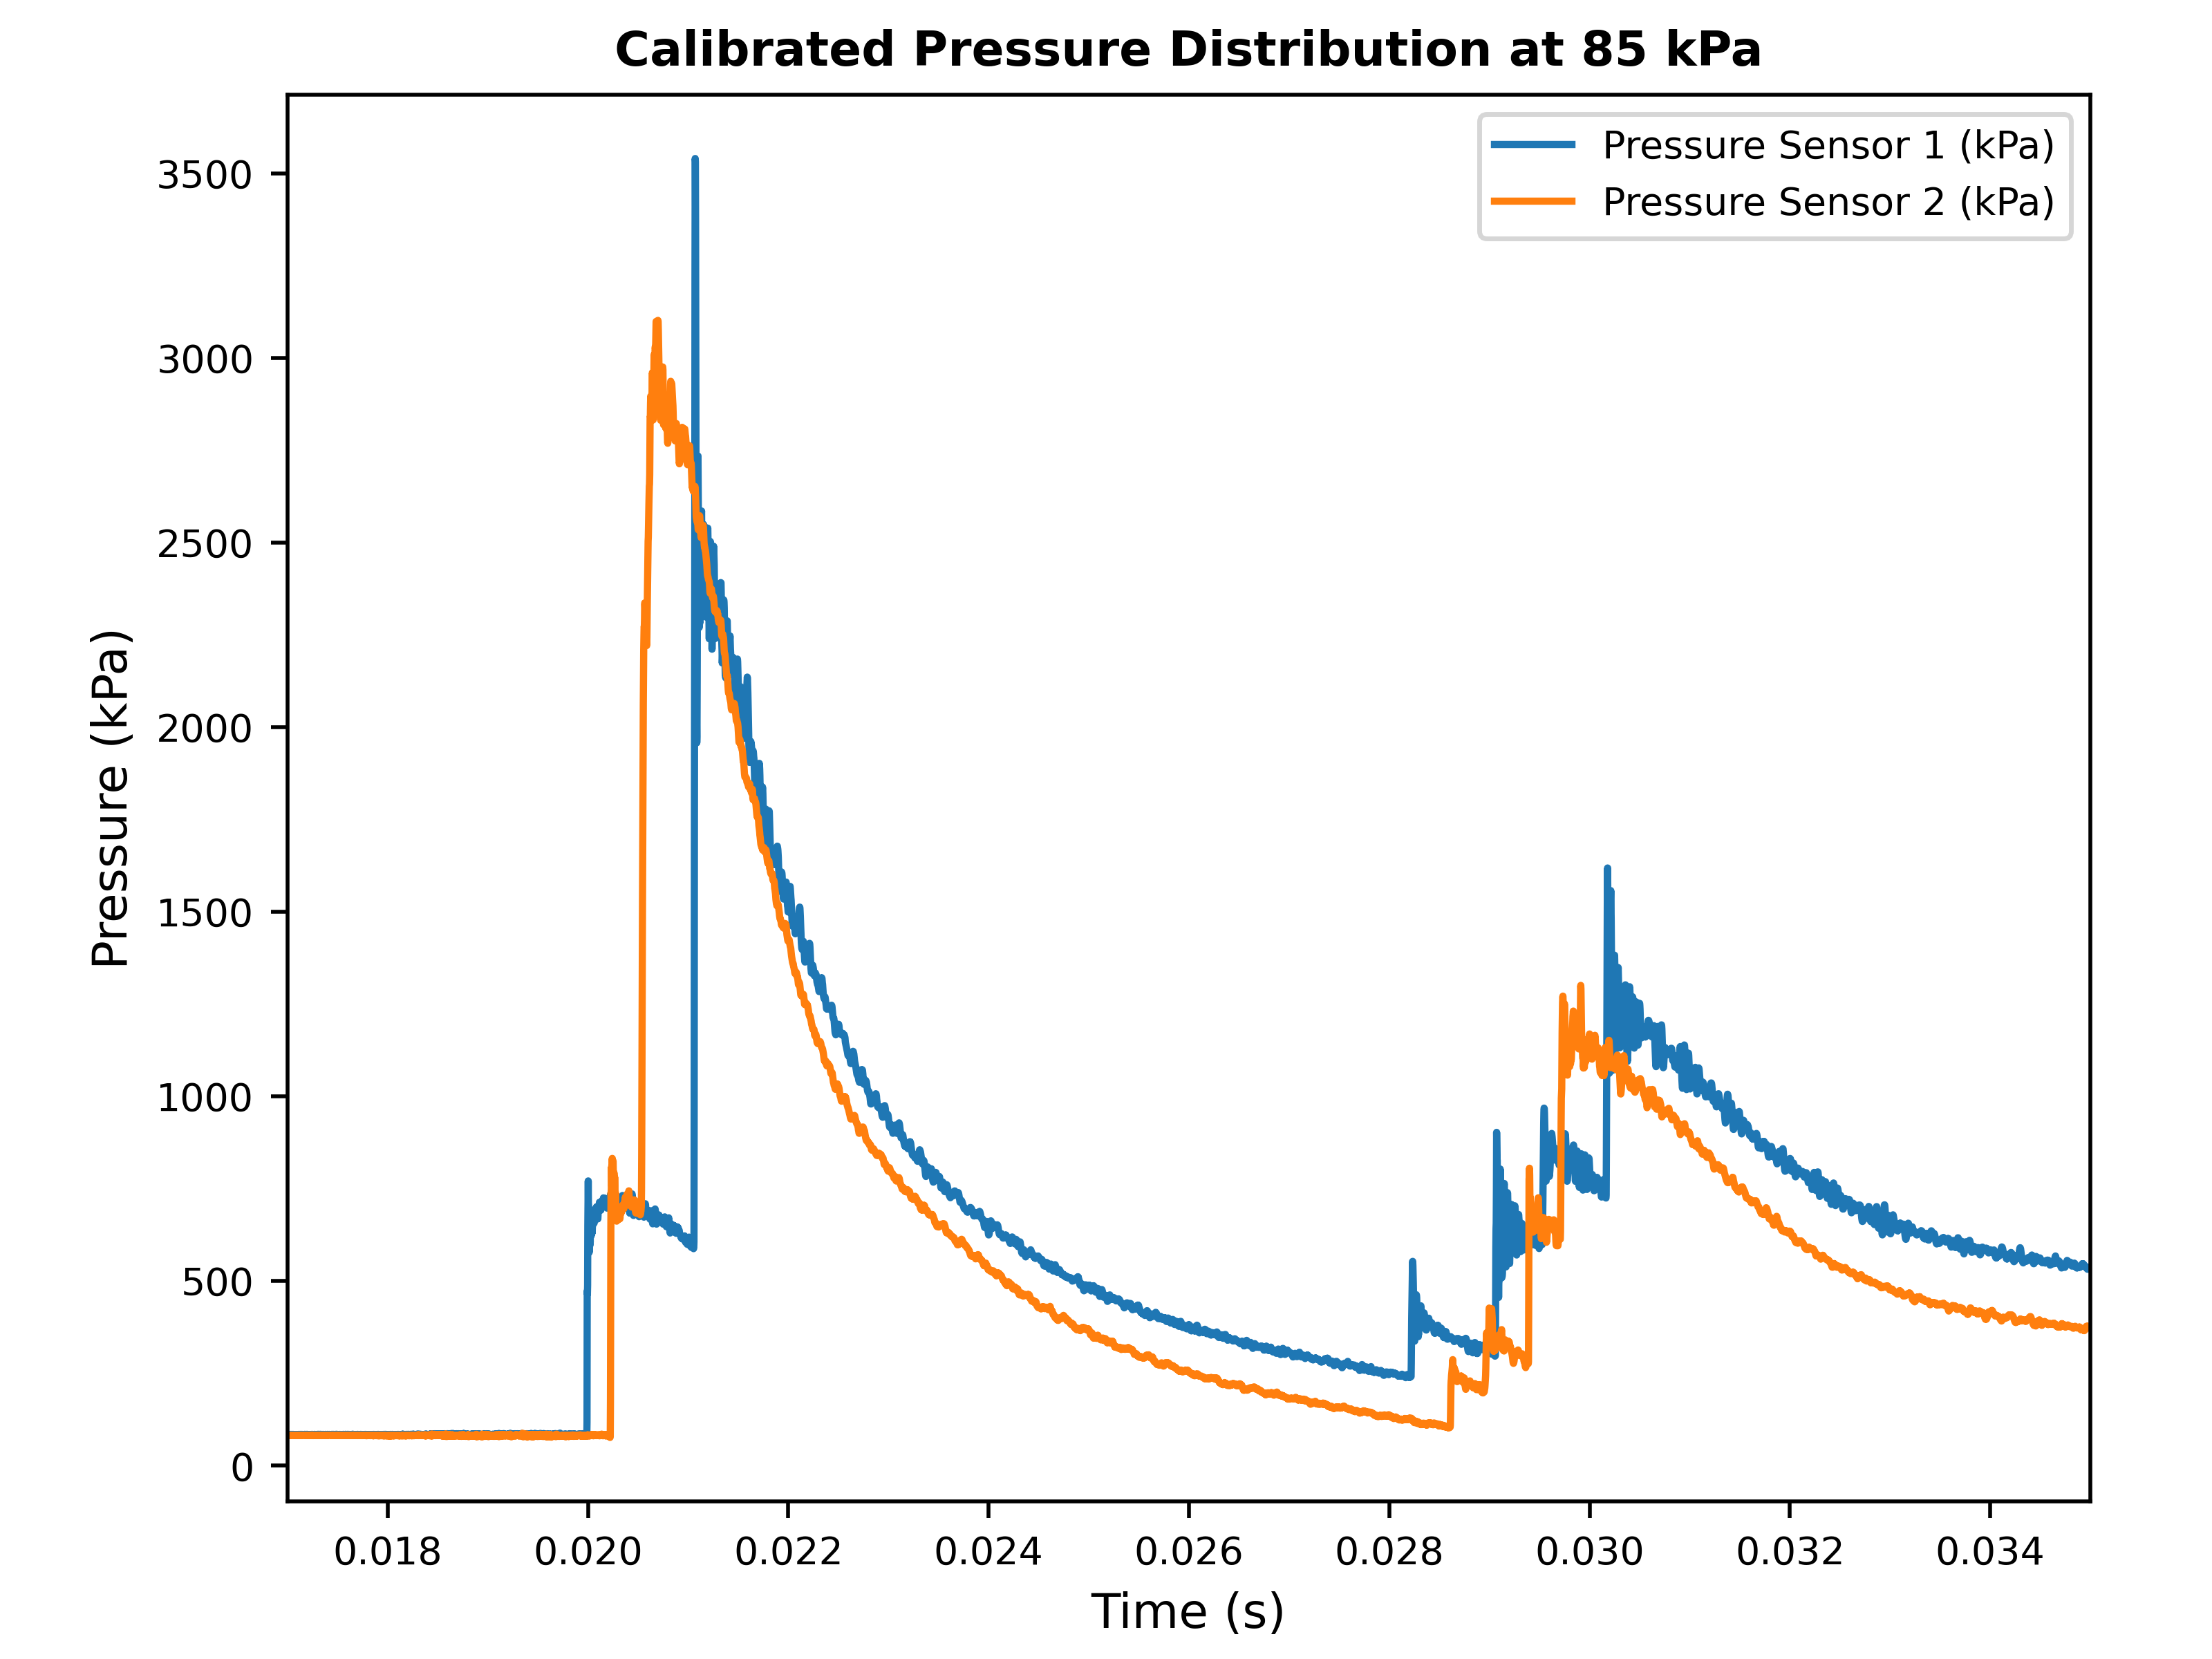

Write Python code to recreate this figure.

import numpy as np
import matplotlib.pyplot as plt

# Path to the .lvm file
kpa15_filename = 'kpa85_data.lvm'

# Load the data
X_Value, p_st1, p_st2, p_plate, TC1 = np.loadtxt(kpa15_filename, delimiter=',', skiprows=24, usecols=(0, 1, 2, 3, 4), unpack=True)

# Resting pressure P1 in kPa
P1 = 85  # Resting pressure is already in kPa

# Calibration functions
def Calib85_1(V):
    return P1 + 1340.381407 * V  # Calibration for p_st1

def Calib85_2(V):
    return P1 + 1277.449 * V     # Calibration for p_st2

# Apply calibration to convert voltage to pressure in kPa
pressure_st1 = Calib85_1(p_st1)
pressure_st2 = Calib85_2(p_st2)

# Plotting the calibrated pressure
plt.figure()
plt.plot(X_Value, pressure_st1, label='Pressure Sensor 1 (kPa)')
plt.plot(X_Value, pressure_st2, label='Pressure Sensor 2 (kPa)')

plt.xlabel('Time (s)', fontsize=10)
plt.ylabel('Pressure (kPa)', fontsize=10)
plt.title('Calibrated Pressure Distribution at 85 kPa', weight='bold', fontsize=10)
plt.legend(fontsize=8)

# Set x and y limits to focus on specific intervals
plt.xlim(left=0.017, right=0.035)
# plt.ylim(bottom=-0.05, top=0.7)

# Increase the fontsize of the axis number values
plt.tick_params(axis='both', which='major', labelsize=8)
# Adjust the padding and the spacing to match the screenshot
plt.subplots_adjust(top=0.943, bottom=0.095, left=0.13, right=0.945, hspace=0.200, wspace=0.200)


plt.savefig("85kPa_Pressure_Time.png", format='png', dpi=500)
plt.show()
